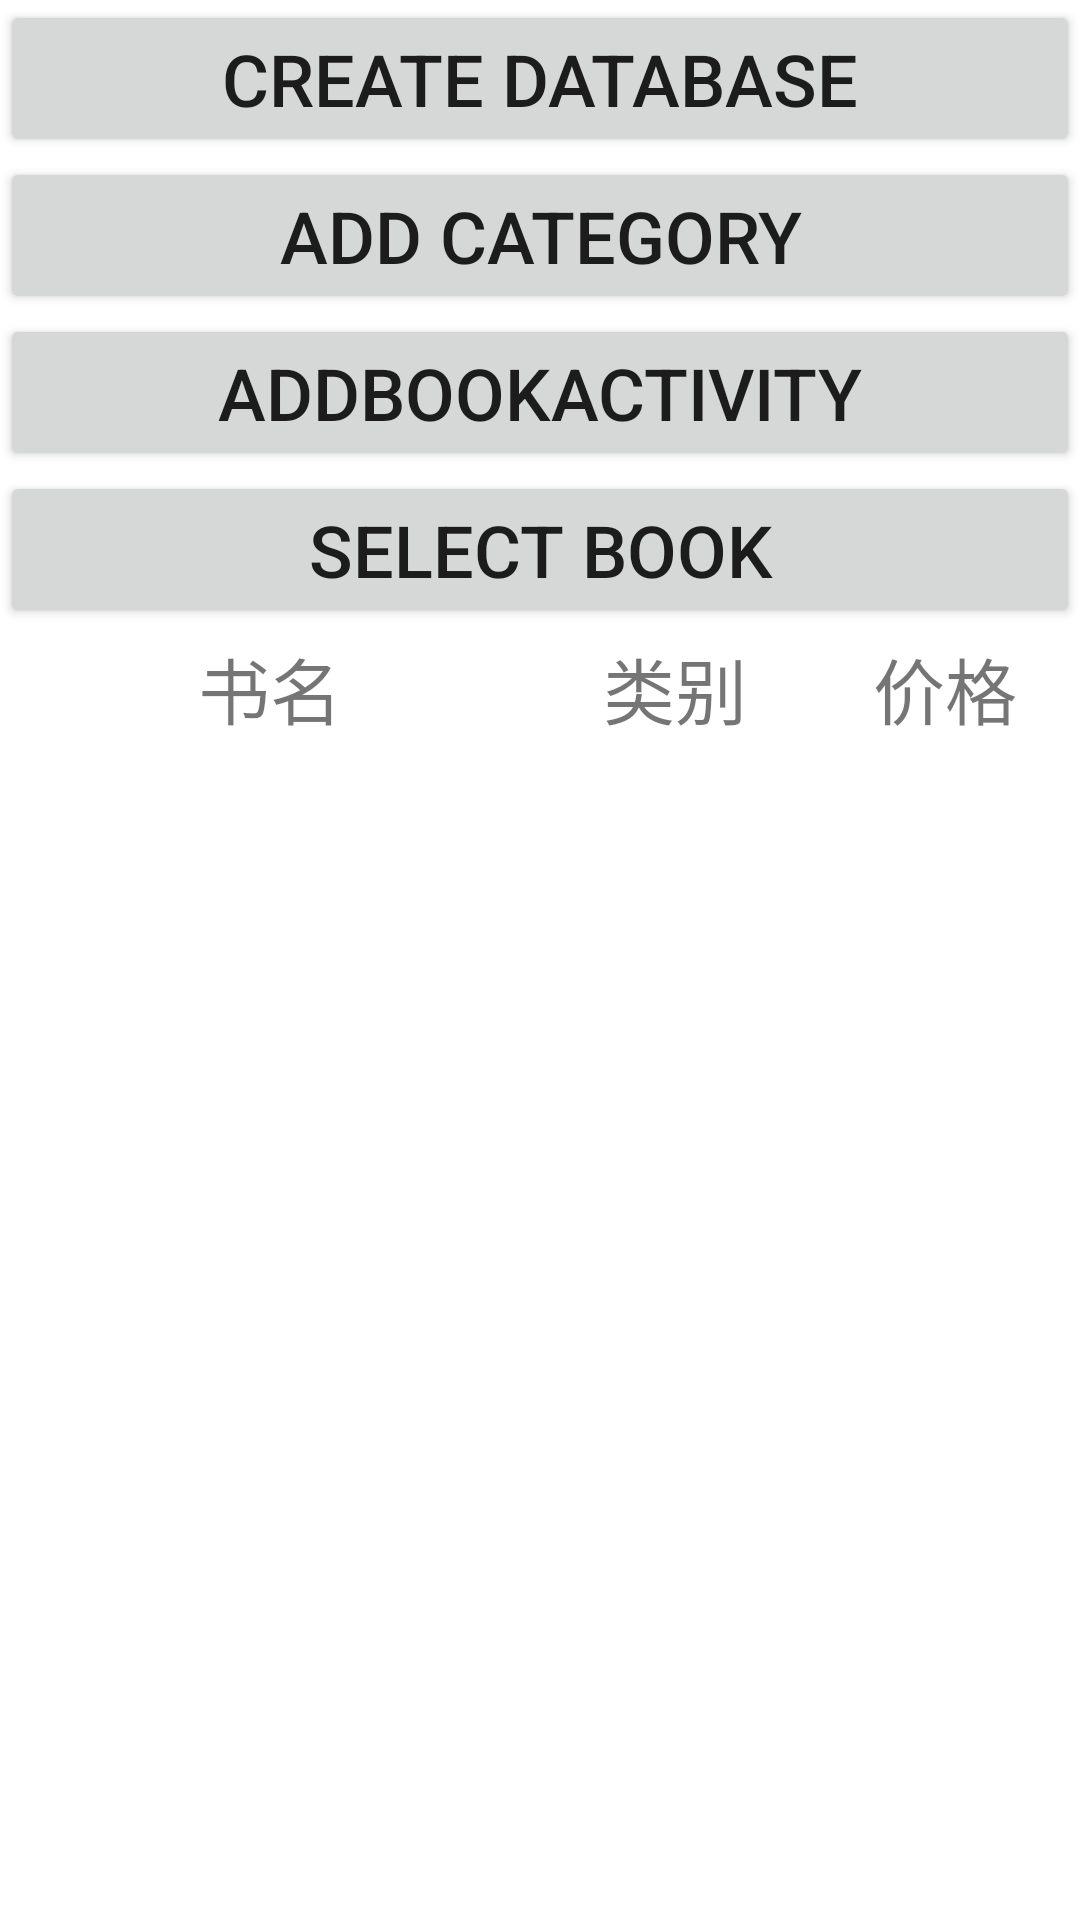

Produce the Android XML layout that renders to this screen, including the resource entries it uses.
<!-- AndroidManifest.xml: application theme Theme.Shiyan8SaveData -->
<!-- res/layout/activity_main.xml -->
<?xml version="1.0" encoding="utf-8"?>
<LinearLayout xmlns:android="http://schemas.android.com/apk/res/android"
    android:layout_width="match_parent"
    android:layout_height="match_parent"
    android:orientation="vertical">

    <Button
        android:id="@+id/create_database"
        android:layout_width="match_parent"
        android:layout_height="wrap_content"
        android:text="Create database"
        android:textSize="24dp"/>

    <Button
        android:id="@+id/add_category"
        android:layout_width="match_parent"
        android:layout_height="wrap_content"
        android:text="Add category"
        android:textSize="24dp"/>

    <Button
        android:id="@+id/add_bookActivity"
        android:layout_width="match_parent"
        android:layout_height="wrap_content"
        android:text="AddBookActivity"
        android:textSize="24dp"/>

    <Button
        android:id="@+id/select_bookList"
        android:layout_width="match_parent"
        android:layout_height="wrap_content"
        android:text="Select Book"
        android:textSize="24dp"/>
    
    <LinearLayout
        android:layout_width="match_parent"
        android:layout_height="wrap_content"
        android:orientation="horizontal">
        <TextView
            android:layout_width="0dp"
            android:layout_height="40dp"
            android:layout_weight="2"
            android:text="书名"
            android:textSize="24dp"
            android:gravity="center"/>
        <TextView
            android:layout_width="0dp"
            android:layout_height="40dp"
            android:layout_weight="1"
            android:text="类别"
            android:textSize="24dp"
            android:gravity="center"/>
        <TextView
            android:layout_width="0dp"
            android:layout_height="40dp"
            android:layout_weight="1"
            android:text="价格"
            android:textSize="24dp"
            android:gravity="center"/>
    </LinearLayout>

    <ListView
        android:id="@+id/list_view"
        android:layout_width="match_parent"
        android:layout_height="match_parent"/>

</LinearLayout>
<!-- resources referenced by this layout -->
<resources>
  <style name="Theme.Shiyan8SaveData" parent="Theme.MaterialComponents.DayNight.DarkActionBar">
          
          <item name="colorPrimary">@color/purple_500</item>
          <item name="colorPrimaryVariant">@color/purple_700</item>
          <item name="colorOnPrimary">@color/white</item>
          
          <item name="colorSecondary">@color/teal_200</item>
          <item name="colorSecondaryVariant">@color/teal_700</item>
          <item name="colorOnSecondary">@color/black</item>
          
          <item name="android:statusBarColor" tools:targetApi="l">?attr/colorPrimaryVariant</item>
          
      </style>
  <!-- not gathered from this repository: default colours our renderer supplied (Android Studio template values) -->
  <color name="purple_500">#FF6200EE</color>
  <color name="purple_700">#FF3700B3</color>
  <color name="teal_200">#FF03DAC5</color>
  <color name="teal_700">#FF018786</color>
  <color name="black">#FF000000</color>
  <color name="white">#FFFFFFFF</color>
</resources>
